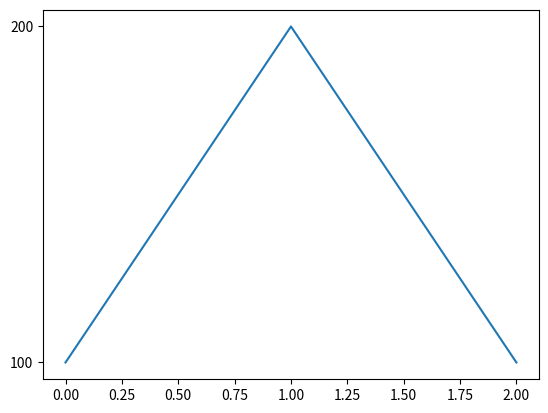

Python code for this plot:
import numpy as np
import matplotlib.pyplot as plt
# arr4 = np.array([[1,2,3],[4,5,6],[7,8,9],[10,11,12]])
# print(arr4)
# print(arr4.shape)
# test1 = [[1,2,3],[4,5,6]]
# test2 = [[7,8,9],[10,11,12]]
# print(np.array(test1)+np.array(test2))
# test2 = np.array(test2)
# print(test2[1,:])
#
# [redacted]
# [redacted]
# print(names_Beomwoo_mask)
# [redacted]
#

plt.plot(['100','200','100'])
plt.show()